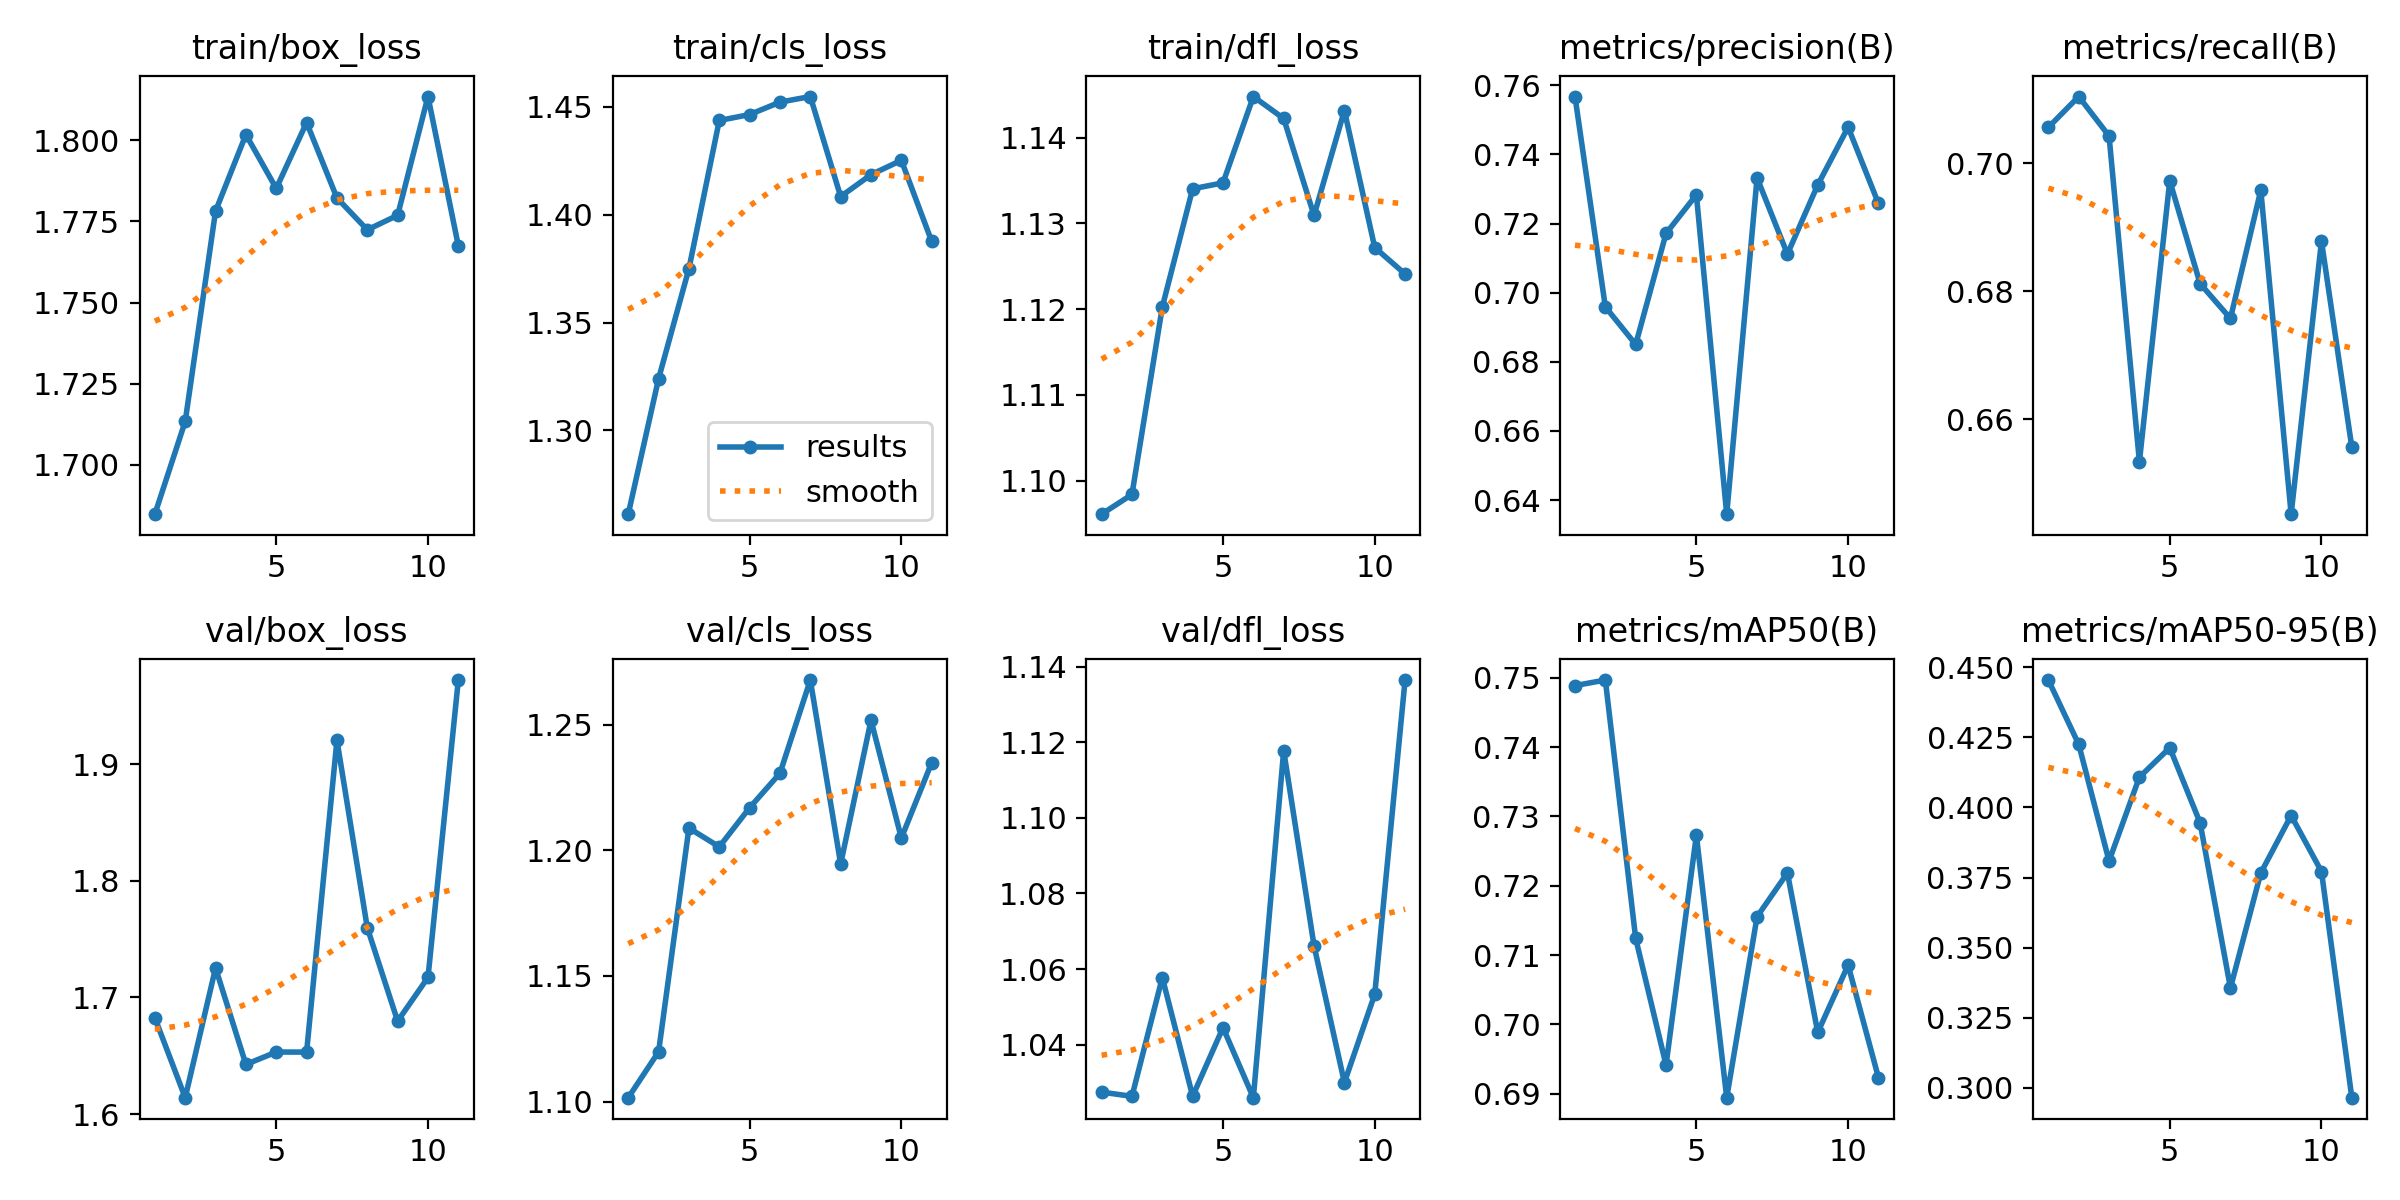

The file beside this chart, header and first rows:
epoch, time, train/box_loss, train/cls_loss, train/dfl_loss, metrics/precision(B), metrics/recall(B), metrics/mAP50(B), metrics/mAP50-95(B), val/box_loss, val/cls_loss, val/dfl_loss, lr/pg0, lr/pg1, lr/pg2
1, 30.74, 1.685, 1.261, 1.096, 0.7568, 0.7056, 0.7489, 0.4454, 1.683, 1.102, 1.027, 0.0002993, 0.0002993, 0.0002993
2, 58.88, 1.713, 1.324, 1.098, 0.6959, 0.7105, 0.7497, 0.4225, 1.614, 1.12, 1.026, 0.0005964, 0.0005964, 0.0005964
3, 86.95, 1.778, 1.375, 1.12, 0.685, 0.7043, 0.7124, 0.3809, 1.725, 1.209, 1.058, 0.0008874, 0.0008874, 0.0008874
4, 114.8, 1.802, 1.444, 1.134, 0.7171, 0.6533, 0.6942, 0.4108, 1.643, 1.201, 1.026, 0.000882, 0.000882, 0.000882
5, 143.2, 1.785, 1.446, 1.135, 0.7283, 0.6973, 0.7273, 0.4212, 1.653, 1.217, 1.045, 0.000873, 0.000873, 0.000873
6, 172.3, 1.805, 1.452, 1.145, 0.6359, 0.6812, 0.6894, 0.3945, 1.653, 1.231, 1.026, 0.000864, 0.000864, 0.000864
7, 200.1, 1.782, 1.455, 1.142, 0.7332, 0.6757, 0.7155, 0.3357, 1.921, 1.268, 1.118, 0.000855, 0.000855, 0.000855
8, 228.4, 1.772, 1.408, 1.131, 0.7112, 0.6958, 0.7218, 0.3766, 1.76, 1.195, 1.066, 0.000846, 0.000846, 0.000846
9, 256.4, 1.777, 1.419, 1.143, 0.7312, 0.6451, 0.6988, 0.3971, 1.68, 1.252, 1.03, 0.000837, 0.000837, 0.000837
10, 284.3, 1.813, 1.425, 1.127, 0.7479, 0.6878, 0.7086, 0.3771, 1.717, 1.205, 1.053, 0.000828, 0.000828, 0.000828
11, 313, 1.768, 1.388, 1.124, 0.7258, 0.6556, 0.6923, 0.2965, 1.972, 1.235, 1.136, 0.000819, 0.000819, 0.000819
